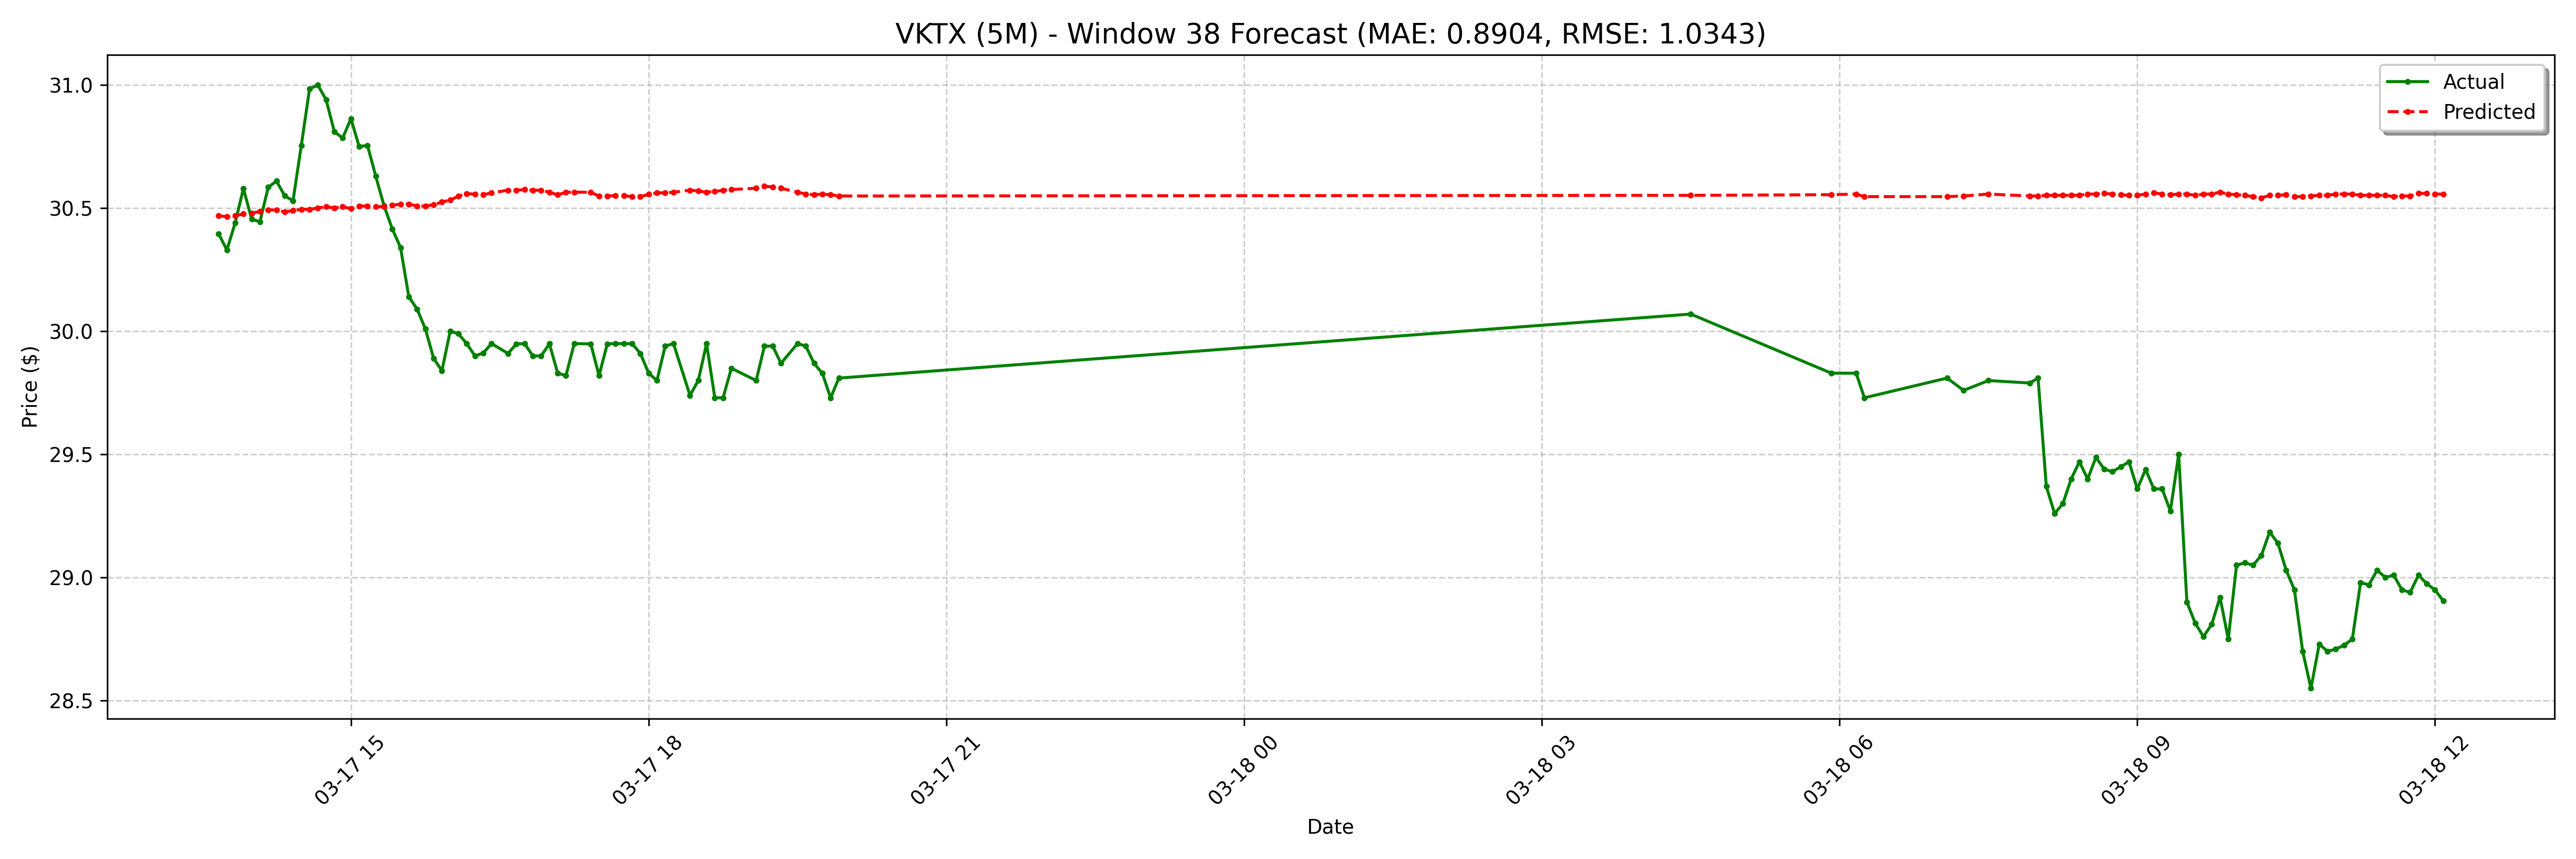

Data behind this chart, as committed beside it:
date, actual, forecast
2025-03-17 13:40:00-04:00, 30.4, 30.47
2025-03-17 13:45:00-04:00, 30.33, 30.47
2025-03-17 13:50:00-04:00, 30.44, 30.47
2025-03-17 13:55:00-04:00, 30.58, 30.48
2025-03-17 14:00:00-04:00, 30.45, 30.48
2025-03-17 14:05:00-04:00, 30.45, 30.49
2025-03-17 14:10:00-04:00, 30.59, 30.49
2025-03-17 14:15:00-04:00, 30.61, 30.49
2025-03-17 14:20:00-04:00, 30.55, 30.48
2025-03-17 14:25:00-04:00, 30.53, 30.49
2025-03-17 14:30:00-04:00, 30.75, 30.5
2025-03-17 14:35:00-04:00, 30.98, 30.5
2025-03-17 14:40:00-04:00, 31.0, 30.5
2025-03-17 14:45:00-04:00, 30.94, 30.51
2025-03-17 14:50:00-04:00, 30.81, 30.5
2025-03-17 14:55:00-04:00, 30.79, 30.51
2025-03-17 15:00:00-04:00, 30.86, 30.5
2025-03-17 15:05:00-04:00, 30.75, 30.51
2025-03-17 15:10:00-04:00, 30.75, 30.51
2025-03-17 15:15:00-04:00, 30.63, 30.51
2025-03-17 15:20:00-04:00, 30.51, 30.51
2025-03-17 15:25:00-04:00, 30.42, 30.51
2025-03-17 15:30:00-04:00, 30.34, 30.52
2025-03-17 15:35:00-04:00, 30.14, 30.52
2025-03-17 15:40:00-04:00, 30.09, 30.51
2025-03-17 15:45:00-04:00, 30.01, 30.51
2025-03-17 15:50:00-04:00, 29.89, 30.51
2025-03-17 15:55:00-04:00, 29.84, 30.52
2025-03-17 16:00:00-04:00, 30.0, 30.53
2025-03-17 16:05:00-04:00, 29.99, 30.55
2025-03-17 16:10:00-04:00, 29.95, 30.56
2025-03-17 16:15:00-04:00, 29.9, 30.56
2025-03-17 16:20:00-04:00, 29.91, 30.55
2025-03-17 16:25:00-04:00, 29.95, 30.56
2025-03-17 16:35:00-04:00, 29.91, 30.57
2025-03-17 16:40:00-04:00, 29.95, 30.57
2025-03-17 16:45:00-04:00, 29.95, 30.58
2025-03-17 16:50:00-04:00, 29.9, 30.57
2025-03-17 16:55:00-04:00, 29.9, 30.57
2025-03-17 17:00:00-04:00, 29.95, 30.56
2025-03-17 17:05:00-04:00, 29.83, 30.55
2025-03-17 17:10:00-04:00, 29.82, 30.56
2025-03-17 17:15:00-04:00, 29.95, 30.56
2025-03-17 17:25:00-04:00, 29.95, 30.56
2025-03-17 17:30:00-04:00, 29.82, 30.55
2025-03-17 17:35:00-04:00, 29.95, 30.55
2025-03-17 17:40:00-04:00, 29.95, 30.55
2025-03-17 17:45:00-04:00, 29.95, 30.55
2025-03-17 17:50:00-04:00, 29.95, 30.55
2025-03-17 17:55:00-04:00, 29.91, 30.55
2025-03-17 18:00:00-04:00, 29.83, 30.56
2025-03-17 18:05:00-04:00, 29.8, 30.56
2025-03-17 18:10:00-04:00, 29.94, 30.56
2025-03-17 18:15:00-04:00, 29.95, 30.56
2025-03-17 18:25:00-04:00, 29.74, 30.57
2025-03-17 18:30:00-04:00, 29.8, 30.57
2025-03-17 18:35:00-04:00, 29.95, 30.56
2025-03-17 18:40:00-04:00, 29.73, 30.57
2025-03-17 18:45:00-04:00, 29.73, 30.57
2025-03-17 18:50:00-04:00, 29.85, 30.58
... 68 more rows
